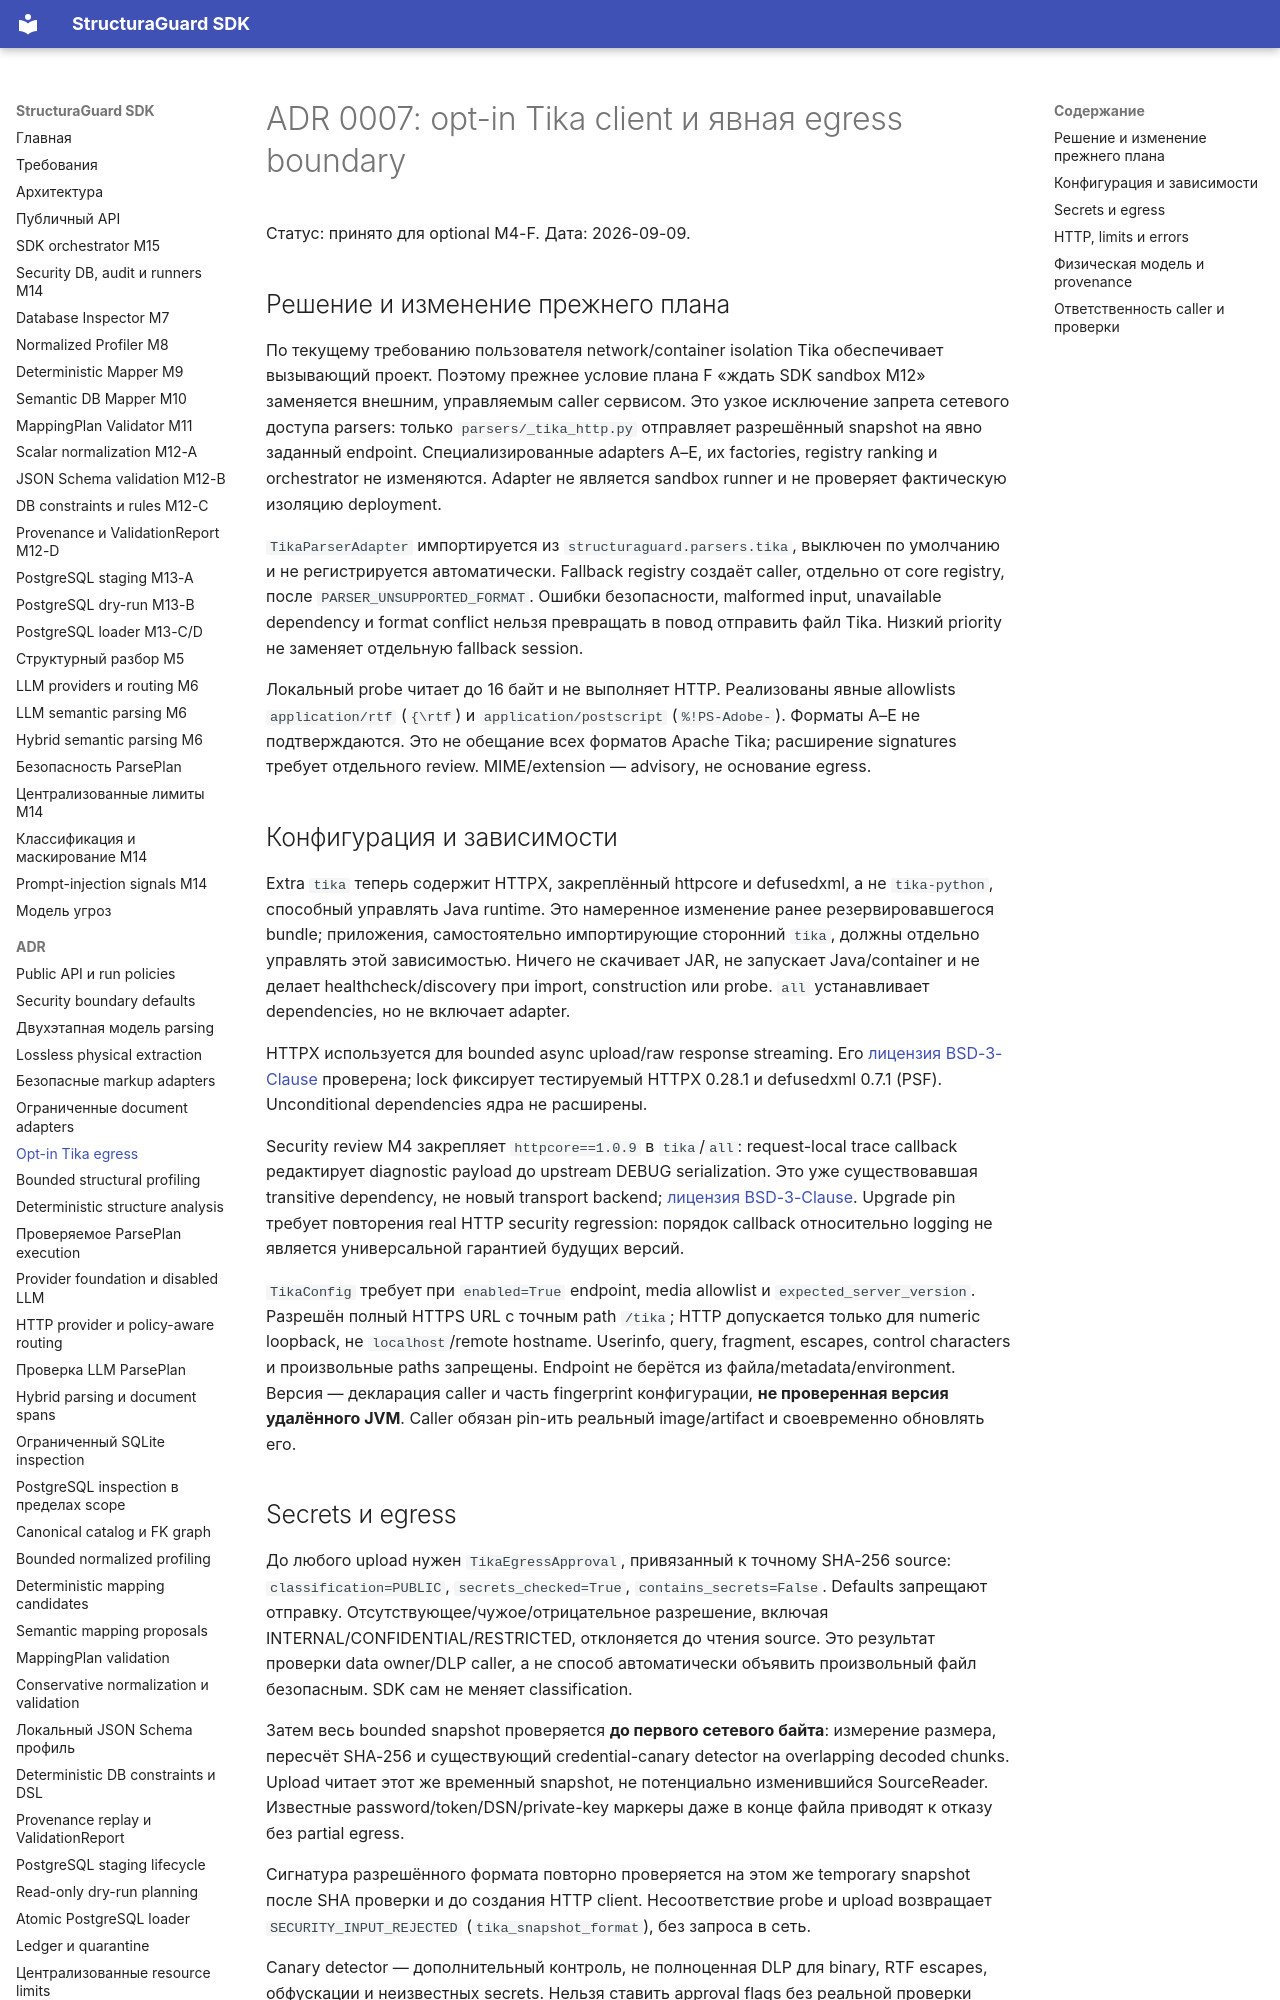

repository: NevermoreKatana/structuraguard · page: adr/0007-opt-in-tika-egress/index.html · generator: mkdocs

# ADR 0007: opt-in Tika client и явная egress boundary

Статус: принято для optional M4-F. Дата: 2026-09-09.

## Решение и изменение прежнего плана

По текущему требованию пользователя network/container isolation Tika обеспечивает
вызывающий проект. Поэтому прежнее условие плана F «ждать SDK sandbox M12»
заменяется внешним, управляемым caller сервисом. Это узкое исключение запрета
сетевого доступа parsers: только `parsers/_tika_http.py` отправляет разрешённый
snapshot на явно заданный endpoint. Специализированные adapters A–E, их factories,
registry ranking и orchestrator не изменяются. Adapter не является sandbox runner
и не проверяет фактическую изоляцию deployment.

`TikaParserAdapter` импортируется из `structuraguard.parsers.tika`, выключен по
умолчанию и не регистрируется автоматически. Fallback registry создаёт caller,
отдельно от core registry, после `PARSER_UNSUPPORTED_FORMAT`. Ошибки безопасности,
malformed input, unavailable dependency и format conflict нельзя превращать в
повод отправить файл Tika. Низкий priority не заменяет отдельную fallback session.

Локальный probe читает до 16 байт и не выполняет HTTP. Реализованы явные allowlists
`application/rtf` (`{\rtf`) и `application/postscript` (`%!PS-Adobe-`). Форматы A–E
не подтверждаются. Это не обещание всех форматов Apache Tika; расширение signatures
требует отдельного review. MIME/extension — advisory, не основание egress.

## Конфигурация и зависимости

Extra `tika` теперь содержит HTTPX, закреплённый httpcore и defusedxml, а не `tika-python`, способный
управлять Java runtime. Это намеренное изменение ранее резервировавшегося bundle;
приложения, самостоятельно импортирующие сторонний `tika`, должны отдельно
управлять этой зависимостью. Ничего не скачивает JAR, не запускает Java/container
и не делает healthcheck/discovery при import, construction или probe. `all`
устанавливает dependencies, но не включает adapter.

HTTPX используется для bounded async upload/raw response streaming. Его
[лицензия BSD-3-Clause](https://github.com/encode/httpx/blob/master/LICENSE.md)
проверена; lock фиксирует тестируемый HTTPX 0.28.1 и defusedxml 0.7.1 (PSF).
Unconditional dependencies ядра не расширены.

Security review M4 закрепляет `httpcore==1.0.9` в `tika`/`all`: request-local
trace callback редактирует diagnostic payload до upstream DEBUG serialization.
Это уже существовавшая transitive dependency, не новый transport backend;
[лицензия BSD-3-Clause](https://github.com/encode/httpcore/blob/1.0.9/LICENSE.md).
Upgrade pin требует повторения real HTTP security regression: порядок callback
относительно logging не является универсальной гарантией будущих версий.

`TikaConfig` требует при `enabled=True` endpoint, media allowlist и
`expected_server_version`. Разрешён полный HTTPS URL с точным path `/tika`;
HTTP допускается только для numeric loopback, не `localhost`/remote hostname.
Userinfo, query, fragment, escapes, control characters и произвольные paths
запрещены. Endpoint не берётся из файла/metadata/environment. Версия — декларация
caller и часть fingerprint конфигурации, **не проверенная версия удалённого JVM**.
Caller обязан pin-ить реальный image/artifact и своевременно обновлять его.
